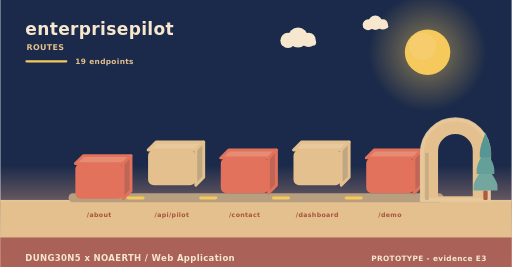
t = 0.00 s
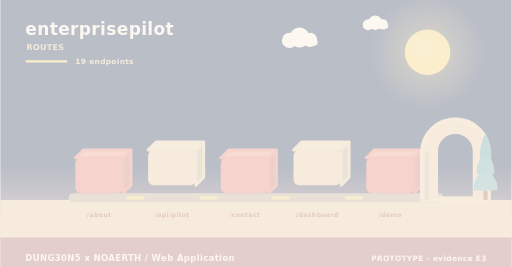
t = 2.00 s
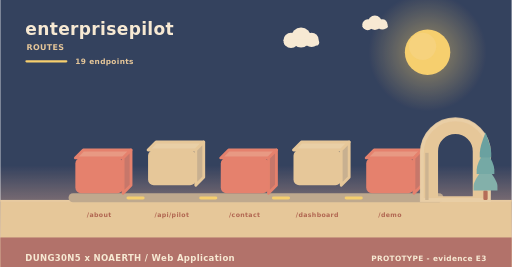
t = 3.98 s
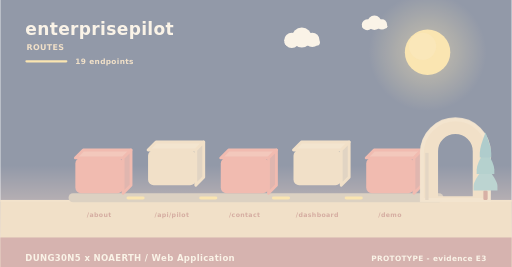
t = 4.98 s
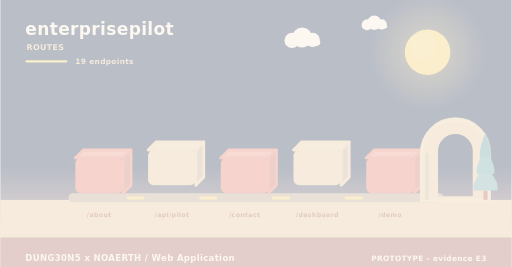
t = 5.40 s
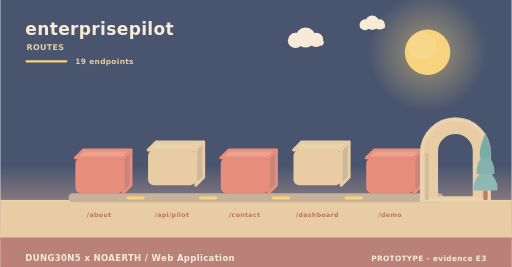
t = 10.00 s

The animated SVG that drew these frames (rendered in a browser with its animation timeline set to each time). Animation: 11 SMIL elements (animate=4,animateTransform=7); frames cover the first 10.00 s, repeats indefinitely.

<svg xmlns="http://www.w3.org/2000/svg" width="900" height="470" viewBox="0 0 900 470" role="img" aria-label="enterprisepilot - how data moves"><linearGradient id="skyd" x1="0" y1="0" x2="0" y2="1"><stop offset="0" stop-color="#1b2a4a"/><stop offset="0.62" stop-color="#1b2a4a"/><stop offset="1" stop-color="#f3ad8a"/></linearGradient><rect width="900" height="470" fill="url(#skyd)"/><radialGradient id="sund"><stop offset="0.35" stop-color="#f5c95c" stop-opacity="0.34"/><stop offset="1" stop-color="#f5c95c" stop-opacity="0"/></radialGradient><circle cx="752" cy="92" r="104" fill="url(#sund)"/><circle cx="752" cy="92" r="40" fill="#f5c95c"/><circle cx="743.2" cy="81.6" r="24" fill="#f5d27e" opacity="0.5"/><g><circle cx="524" cy="66" r="17.64" fill="#f6e7ce"/><circle cx="506.36" cy="71.04" r="13.44" fill="#f6e7ce"/><circle cx="542.48" cy="70.2" r="12.6" fill="#f6e7ce"/><rect x="493.76" y="69.36" width="62.16" height="10.92" rx="5.46" fill="#f6e7ce"/><animateTransform attributeName="transform" type="translate" values="0 0;24 0;0 0" dur="36s" begin="0s" repeatCount="indefinite"/></g><g><circle cx="660" cy="40" r="12.6" fill="#f6e7ce"/><circle cx="647.4" cy="43.6" r="9.6" fill="#f6e7ce"/><circle cx="673.2" cy="43" r="9" fill="#f6e7ce"/><rect x="638.4" y="42.4" width="44.4" height="7.8" rx="3.9" fill="#f6e7ce"/><animateTransform attributeName="transform" type="translate" values="0 0;-18 0;0 0" dur="46s" begin="3s" repeatCount="indefinite"/></g><rect x="0" y="352" width="900" height="118" fill="#e3c08d"/><rect x="0" y="352" width="900" height="3" fill="#e6c596"/><text x="44" y="62" font-family="Verdana,DejaVu Sans,sans-serif" font-size="30" font-weight="700" letter-spacing="0.6" fill="#f6e7ce" text-anchor="start">enterprisepilot</text><text x="46" y="88" font-family="Verdana,DejaVu Sans,sans-serif" font-size="14" font-weight="700" letter-spacing="0.6" fill="#e3c08d" text-anchor="start">ROUTES</text><rect x="44" y="106" width="74" height="4" rx="2" fill="#f5c95c"/><text x="132" y="112" font-family="Verdana,DejaVu Sans,sans-serif" font-size="13" font-weight="700" letter-spacing="0.6" fill="#e3c08d" text-anchor="start">19 endpoints</text><rect x="120" y="340" width="660" height="16" rx="8" fill="#b79f80"/><g><path d="M132,278 L216,278 L230,264 L146,264 Z" fill="#e68c74" stroke="#e2725b" stroke-width="5" stroke-linejoin="round"/><path d="M216,278 L230,264 L230,326 L216,340 Z" fill="#c06658" stroke="#e2725b" stroke-width="5" stroke-linejoin="round"/><rect x="132" y="278" width="84" height="62" rx="10" fill="#e2725b"/><animateTransform attributeName="transform" type="translate" values="0 10;0 0" dur="0.8s" begin="0s" fill="freeze"/></g><text x="174" y="382" font-family="Verdana,DejaVu Sans,sans-serif" font-size="11" font-weight="700" letter-spacing="0.6" fill="#a8543c" text-anchor="middle">/about</text><g><path d="M260,264 L344,264 L358,250 L274,250 Z" fill="#e7c99b" stroke="#e3c08d" stroke-width="5" stroke-linejoin="round"/><path d="M344,264 L358,250 L358,312 L344,326 Z" fill="#c1a682" stroke="#e3c08d" stroke-width="5" stroke-linejoin="round"/><rect x="260" y="264" width="84" height="62" rx="10" fill="#e3c08d"/><animateTransform attributeName="transform" type="translate" values="0 10;0 0" dur="0.8s" begin="0.26s" fill="freeze"/></g><text x="302" y="382" font-family="Verdana,DejaVu Sans,sans-serif" font-size="11" font-weight="700" letter-spacing="0.6" fill="#a8543c" text-anchor="middle">/api/pilot</text><rect x="222" y="346" width="32" height="5" rx="3" fill="#f5c95c"/><animate attributeName="opacity" values="0.3;1;0.3" dur="3.4s" begin="0.5s" repeatCount="indefinite"/><g><path d="M388,278 L472,278 L486,264 L402,264 Z" fill="#e68c74" stroke="#e2725b" stroke-width="5" stroke-linejoin="round"/><path d="M472,278 L486,264 L486,326 L472,340 Z" fill="#c06658" stroke="#e2725b" stroke-width="5" stroke-linejoin="round"/><rect x="388" y="278" width="84" height="62" rx="10" fill="#e2725b"/><animateTransform attributeName="transform" type="translate" values="0 10;0 0" dur="0.8s" begin="0.52s" fill="freeze"/></g><text x="430" y="382" font-family="Verdana,DejaVu Sans,sans-serif" font-size="11" font-weight="700" letter-spacing="0.6" fill="#a8543c" text-anchor="middle">/contact</text><rect x="350" y="346" width="32" height="5" rx="3" fill="#f5c95c"/><animate attributeName="opacity" values="0.3;1;0.3" dur="3.4s" begin="1s" repeatCount="indefinite"/><g><path d="M516,264 L600,264 L614,250 L530,250 Z" fill="#e7c99b" stroke="#e3c08d" stroke-width="5" stroke-linejoin="round"/><path d="M600,264 L614,250 L614,312 L600,326 Z" fill="#c1a682" stroke="#e3c08d" stroke-width="5" stroke-linejoin="round"/><rect x="516" y="264" width="84" height="62" rx="10" fill="#e3c08d"/><animateTransform attributeName="transform" type="translate" values="0 10;0 0" dur="0.8s" begin="0.78s" fill="freeze"/></g><text x="558" y="382" font-family="Verdana,DejaVu Sans,sans-serif" font-size="11" font-weight="700" letter-spacing="0.6" fill="#a8543c" text-anchor="middle">/dashboard</text><rect x="478" y="346" width="32" height="5" rx="3" fill="#f5c95c"/><animate attributeName="opacity" values="0.3;1;0.3" dur="3.4s" begin="1.5s" repeatCount="indefinite"/><g><path d="M644,278 L728,278 L742,264 L658,264 Z" fill="#e68c74" stroke="#e2725b" stroke-width="5" stroke-linejoin="round"/><path d="M728,278 L742,264 L742,326 L728,340 Z" fill="#c06658" stroke="#e2725b" stroke-width="5" stroke-linejoin="round"/><rect x="644" y="278" width="84" height="62" rx="10" fill="#e2725b"/><animateTransform attributeName="transform" type="translate" values="0 10;0 0" dur="0.8s" begin="1.04s" fill="freeze"/></g><text x="686" y="382" font-family="Verdana,DejaVu Sans,sans-serif" font-size="11" font-weight="700" letter-spacing="0.6" fill="#a8543c" text-anchor="middle">/demo</text><rect x="606" y="346" width="32" height="5" rx="3" fill="#f5c95c"/><animate attributeName="opacity" values="0.3;1;0.3" dur="3.4s" begin="2s" repeatCount="indefinite"/><path d="M742,352 L742,269.04 A59,59 0 0 1 860,269.04 L860,352 Z M767.96,348 L767.96,266.4 A33.04,33.04 0 0 1 834.04,266.4 L834.04,348 Z" fill="#e3c08d" fill-rule="evenodd" stroke="#e3c08d" stroke-width="5" stroke-linejoin="round"/><path d="M742,352 L742,269.04 A59,59 0 0 1 860,269.04 L860,352 Z" fill="none" stroke="#e8c99d" stroke-width="7" stroke-linecap="round" opacity="0.85"/><rect x="747.9" y="269.04" width="5.9" height="82.96" fill="#c7ab84"/><rect x="850.22" y="335.36" width="7.56" height="16.64" rx="2.1" fill="#ac5b43"/><path d="M854,291.68 Q833,317.01 833,327.5 Q833,335.36 833,335.36 L875,335.36 Q875,335.36 875,327.5 Q875,317.01 854,291.68 Z" fill="#74a6a0"/><path d="M854,262.56 Q838.46,287.89 838.46,298.38 Q838.46,306.24 838.46,306.24 L869.54,306.24 Q869.54,306.24 869.54,298.38 Q869.54,287.89 854,262.56 Z" fill="#649f9a"/><path d="M854,233.44 Q843.92,258.77 843.92,269.26 Q843.92,277.12 843.92,277.12 L864.08,277.12 Q864.08,277.12 864.08,269.26 Q864.08,258.77 854,233.44 Z" fill="#589694"/><rect x="0" y="418" width="900" height="52" rx="0" fill="#a65c56" opacity="0.94"/><text x="44" y="460" font-family="Verdana,DejaVu Sans,sans-serif" font-size="15" font-weight="700" letter-spacing="0.6" fill="#f6e7ce" text-anchor="start">DUNG30N5 x NOAERTH  /  Web Application</text><text x="856" y="460" font-family="Verdana,DejaVu Sans,sans-serif" font-size="13" font-weight="700" letter-spacing="0.6" fill="#f6e7ce" text-anchor="end">PROTOTYPE  -  evidence E3</text></svg>
